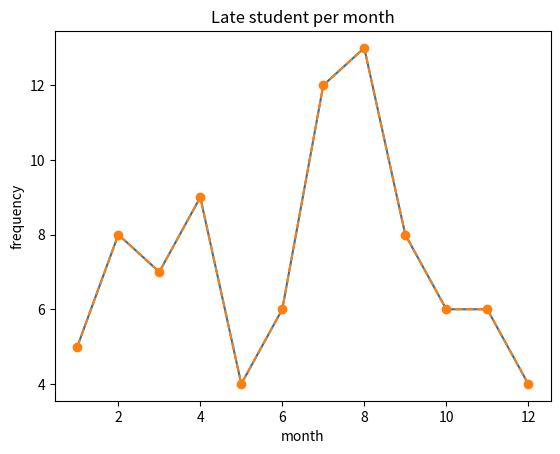

The script that saved this image:
import pandas as pd
import matplotlib.pyplot as plt
late = pd.Series([5,8,7,9,4,6,12,13,8,6,6,4],
index=list(range(1,13)))
late.plot(title='Late student per month', # 제목
 xlabel= 'month', # x축 레이블
 ylabel='frequency', # y축 레이블
 linestyle='solid') # 선의 종류
plt.show()
late.plot(title='Late student per month', # 제목
 xlabel= 'month', # x축 레이블
 ylabel='frequency', # y축 레이블
 linestyle='dashed', # 선의 종류
 marker='o') # 점의 종류
plt.show()
